Labelled photos from "data", an image-classification folder in OmarPelcastre/IA.FINAL. The possible labels are: alfil, caballo, dama, peon, rey, torre.

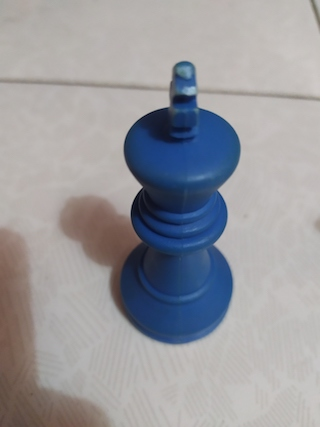
Label: rey

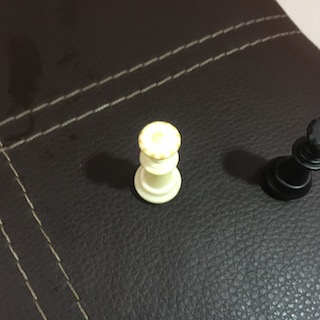
Label: dama

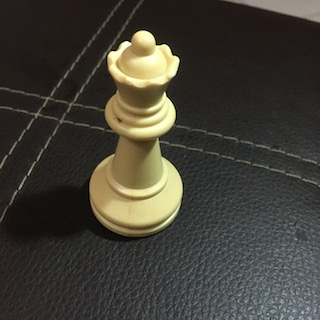
Label: dama

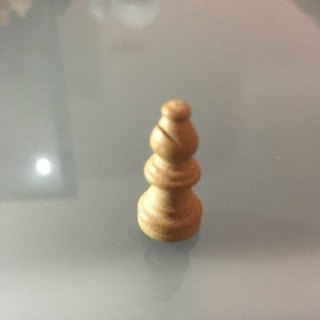
Label: alfil

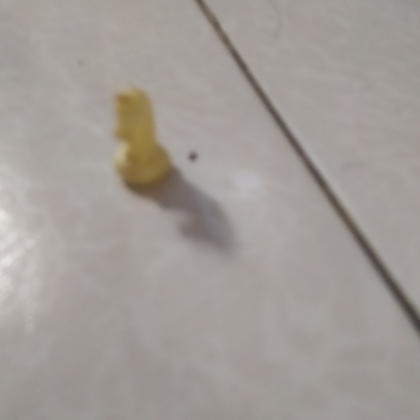
Label: caballo

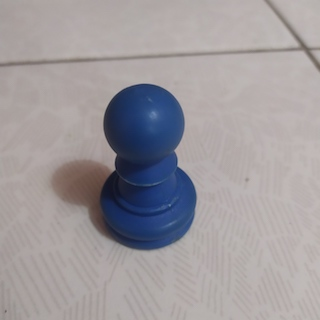
Label: peon
